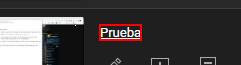
Task: Proyecto Final de REFramework Distpatcher con UIPath involucrando todos los conocimientos dados en el Curso de EOI.
Workflow: ComprobarEstadoDeSubida

Step 1: find the element in window 'Contenido del canal - YouTube Studio' (chrome.exe)

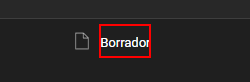
Step 2 [then]: get-text from the element in window 'Contenido del canal - YouTube Studio' (chrome.exe)
